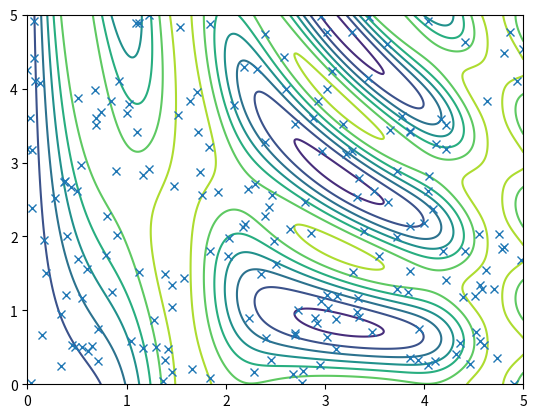

Write Python code to recreate this figure.
#%% Show
import numpy as np
import pandas as pd
import matplotlib.pyplot as plt


def f(x, y):
    return np.sin(x) ** 10 + np.cos(10 + y * x) * np.cos(x)


sx, sy = (400, 500)
x = np.linspace(0, 5, sx)
y = np.linspace(0, 5, sy)

X, Y = np.meshgrid(x, y)
Z = f(X, Y)

plt.contour(X, Y, Z)

rand = np.random.choice(sx * sy, size=200, replace=False)
_y_p = (rand % sx).astype(int)
_x_p = ((rand - _y_p) / sx).astype(int)

x_p = X[(_x_p, _y_p)]
y_p = Y[_x_p, _y_p]
z_p = Z[_x_p, _y_p] + np.random.normal(scale=0.1, size=200)
plt.plot(x_p, y_p, "x")

df = pd.DataFrame(np.transpose([z_p, x_p, y_p]), columns=["z", "x", "y"])
print(df)
df.to_csv("data.csv")
